The GitHub repository GustavoLanna11/padroniza-imagens contains a labelled image folder "dataset_padronizado" with 3 categories: asa deformada, normal, varroa. Examples follow, each with its label.

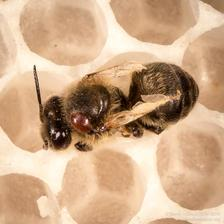
Label: varroa

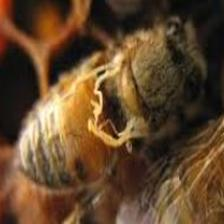
Label: asa deformada

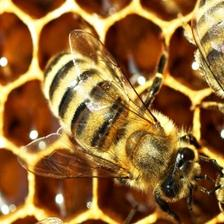
Label: normal

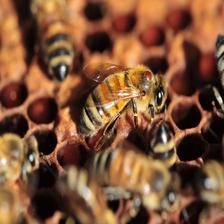
Label: varroa

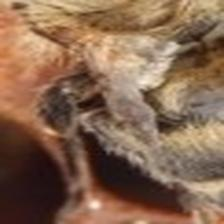
Label: asa deformada

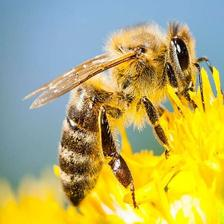
Label: normal
